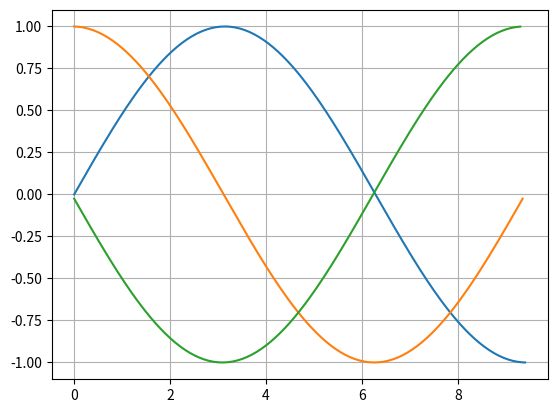

The script that saved this image:
# -*- coding: utf-8 -*-
import numpy as np
import matplotlib.pyplot as plt

def mans_sinuss(x):
 k=0 
 a=(-1)**0*x**1/(2) #ja int tad rez = int -vesels skaitlis
 s=a
 

 while k < 500: 
  k=k+1
  a=a*(-1)*x**2/(4*(2*k)*(2*k+1))
  s=s+a
 return s

a=0
b=3*np.pi
x=np.arange(a,b,0.05)
y=mans_sinuss(x)
plt.plot(x,y)
plt.grid()
#plt.show()

n=len(x)
y_prim = []
for i in range(n-1):
    #print i, x[i], y[i],
    delta_y = y[i+1]-y[i]
    delta_x = x[i+1] -x[i]
    #y_prim = delta_y/delta_x
    #print y_prim
    y_prim.append(2*delta_y/delta_x)
y_primprim = []    
for j in range(n-2):
    delta_y_prim=y_prim[j+1]-y_prim[j]
    y_primprim.append(2*delta_y_prim/delta_x)
    

plt.plot(x[:n-1],y_prim)
plt.plot(x[:n-2],y_primprim)
plt.show()
